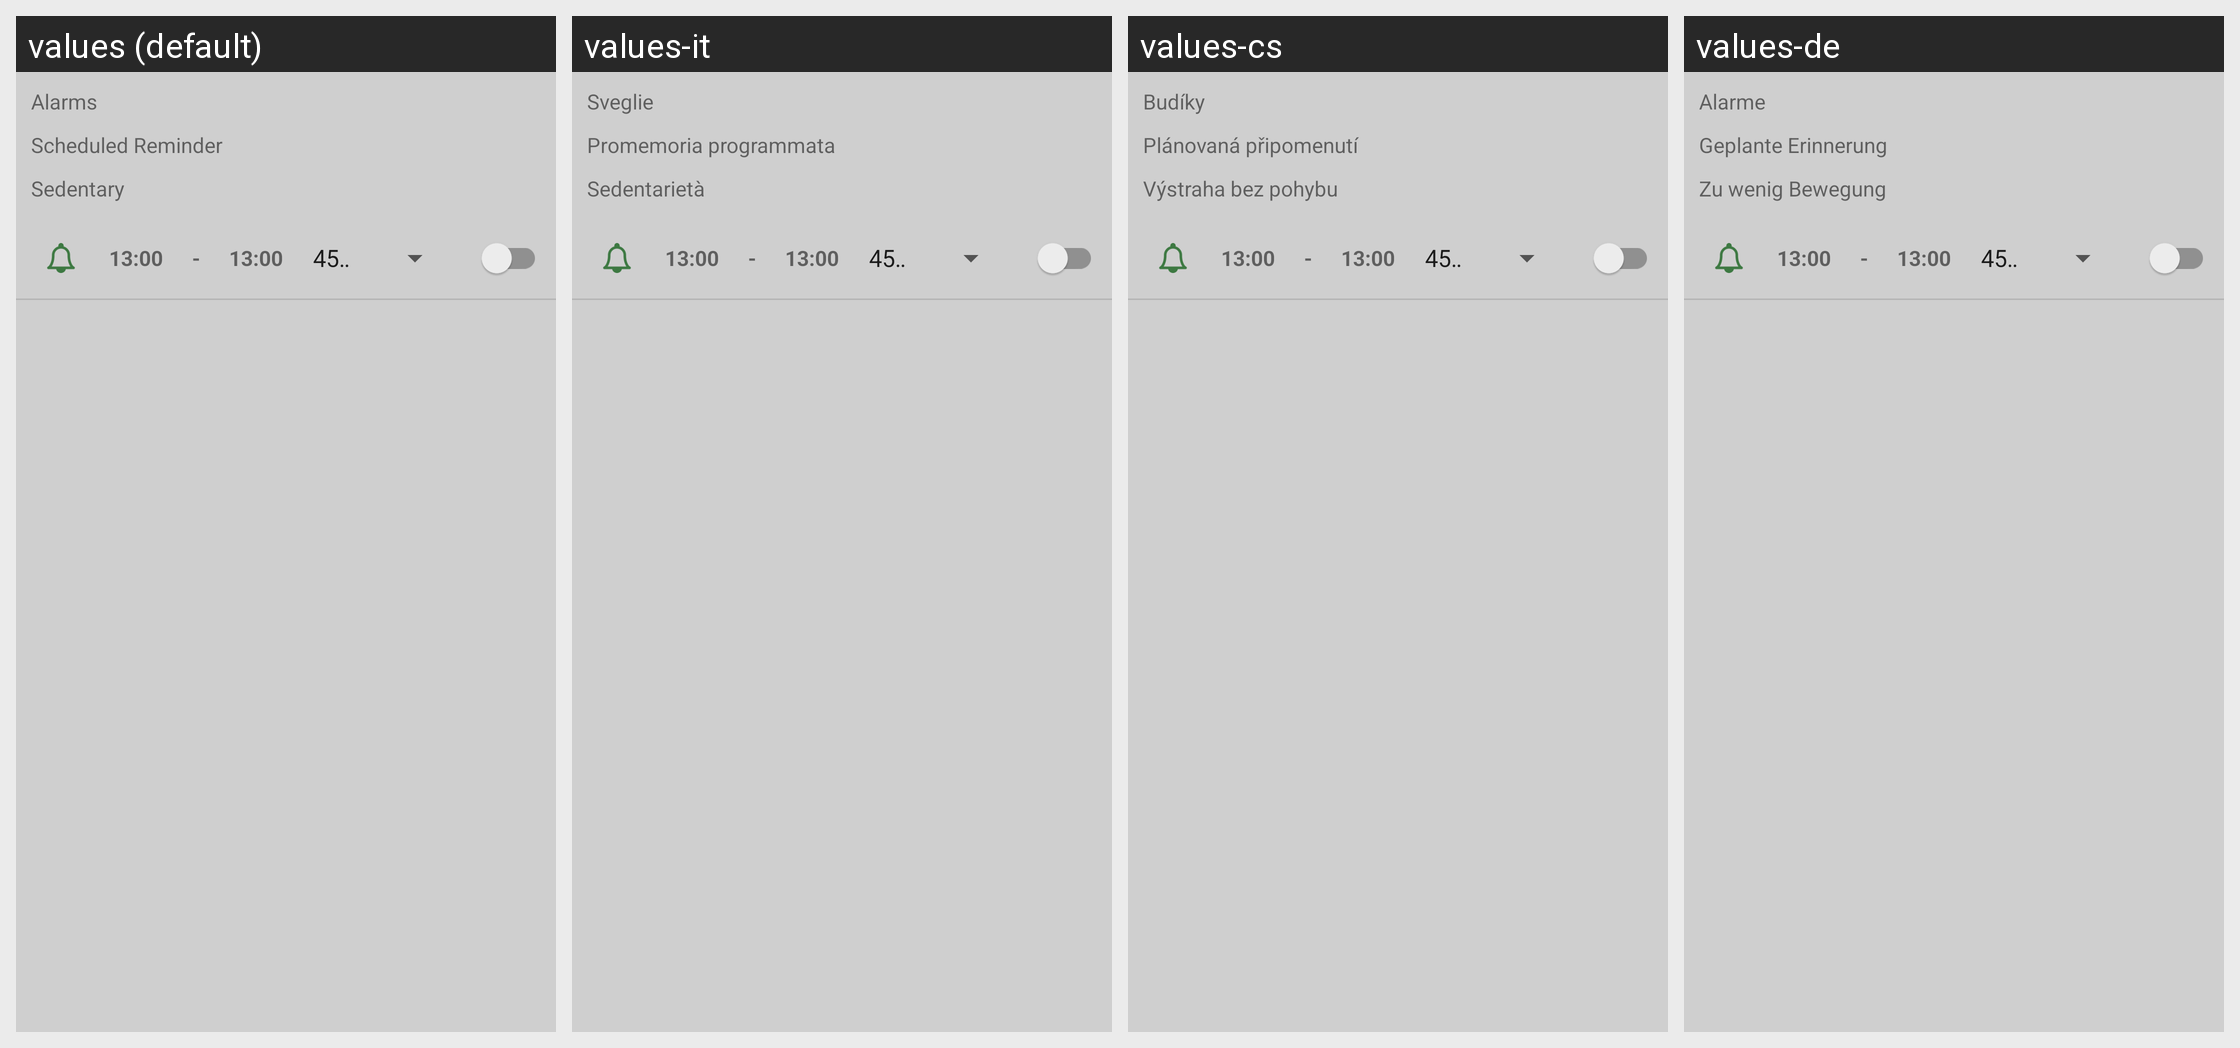

The same Android screen rendered under several of its app's locales, left to right. List the strings drawn on it with the default value and each locale's translation.
Android screen res/layout/activity_reminder.xml rendered under 4 locales, left to right: values (default), values-it, values-cs, values-de. Device: Nexus 5 (rendered at 1080×1920; each locale shown at half size, 540×960, under a caption strip naming it); theme AppTheme.
Other locales in the repository, not shown: values-el, values-es, values-fr, values-in, values-pl, values-pt, values-ru, values-vi.
Strings drawn on this screen, with the default value and each locale's value (text and hints the layout hard-codes, and strings that could not be matched under every locale, appear in the picture but are not listed):

alarms
  values: Alarms
  values-it: Sveglie
  values-cs: Budíky
  values-de: Alarme

scheduled_reminder
  values: Scheduled Reminder
  values-it: Promemoria programmata
  values-cs: Plánovaná připomenutí
  values-de: Geplante Erinnerung

sedentary
  values: Sedentary
  values-it: Sedentarietà
  values-cs: Výstraha bez pohybu
  values-de: Zu wenig Bewegung
